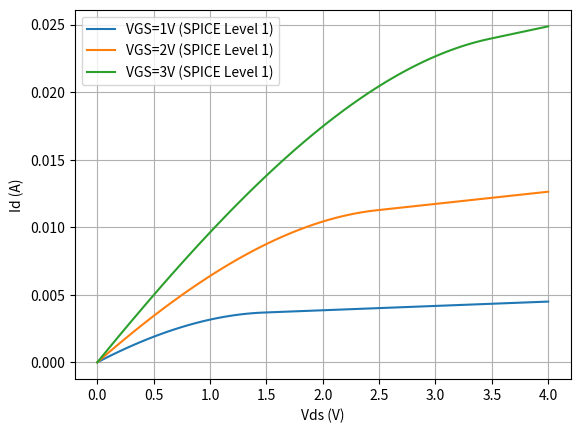
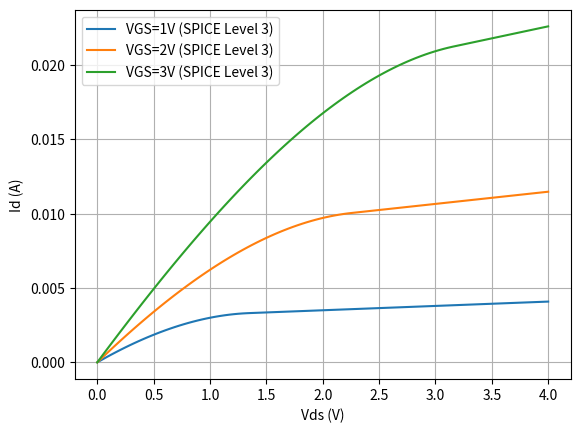

These charts were generated, in order, by the following Python code:
import numpy as np
import matplotlib.pyplot as plt

tox = 10e-7
W = 4e-4
L = 0.18e-4
mu_n = 400
eps_ox = 0.33 * 1e-12
Cox = eps_ox / tox
beta = mu_n * Cox * (W / L)
Vt = -0.48 #calculated manually 
l = 0.1
alpha = 1.1

vds = np.linspace(0, 4, 100)
vgs_list = [1, 2, 3]

plt.figure(1)
for vgs in vgs_list:
    id_l1 = np.where(vds < (vgs - Vt),
                     beta * (((vgs - Vt) * vds - 0.5 * vds**2)*(1+l*vds)),
                     0.5 * beta * (vgs - Vt)**2*(1+l*(vds)))
    id_l1 = np.maximum(id_l1, 0)
    plt.plot(vds, id_l1, label=f'VGS={vgs}V (SPICE Level 1)')

plt.xlabel('Vds (V)')
plt.ylabel('Id (A)')
plt.legend()
plt.grid(True)
plt.savefig('E12_MOSFET_lvl_1_Model', dpi=350)

plt.figure(2)

for vgs in vgs_list:
    id_l1 = np.where(vds < (vgs - Vt)/alpha,
                     beta * ((vgs - Vt) * vds - alpha*0.5 * vds**2)*(1+l*vds),
                     0.5 * (beta/alpha) * (vgs - Vt)**2*(1+l*(vds)))
    id_l1 = np.maximum(id_l1, 0)
    plt.plot(vds, id_l1, label=f'VGS={vgs}V (SPICE Level 3)')

plt.xlabel('Vds (V)')
plt.ylabel('Id (A)')
plt.legend()
plt.grid(True)
plt.savefig('E12_MOSFET_lvl_3_Model', dpi=350)
plt.show()
